4-way image classification set "data_v2" from GitHub (MikuFg/RTL-SDR_core); label vocabulary: airplane, bird, drone, helicopter.

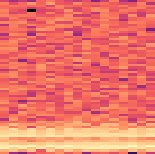
Label: drone

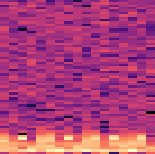
Label: helicopter

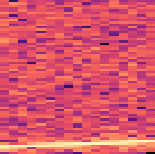
Label: airplane

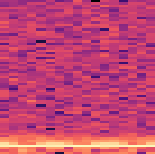
Label: bird

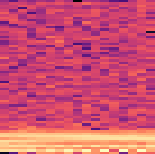
Label: drone

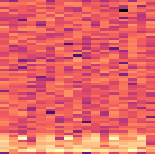
Label: helicopter
